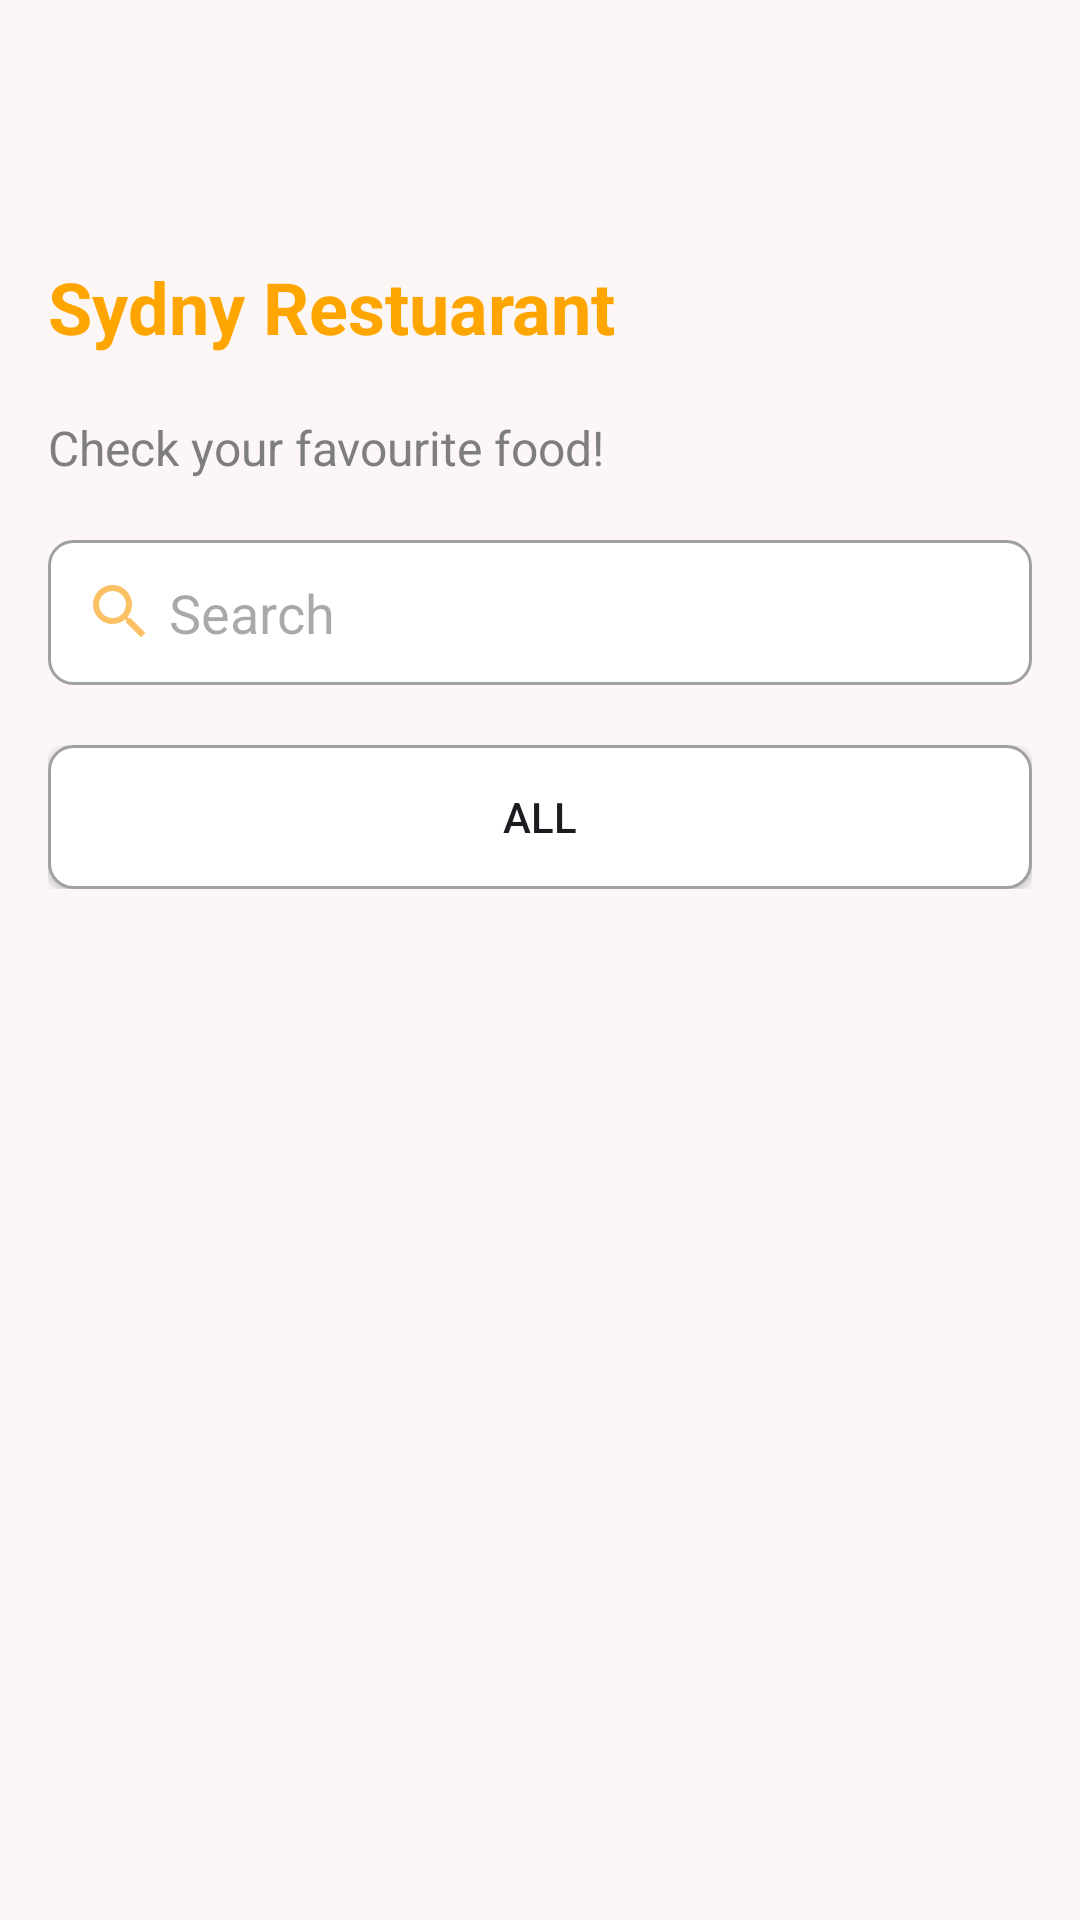

This screen was rendered from an Android layout file. Write that file and the resources it references.
<!-- AndroidManifest.xml: application theme Theme.SydnyRestaurant -->
<!-- res/layout/fragment_home.xml -->
<?xml version="1.0" encoding="utf-8"?>
<LinearLayout xmlns:android="http://schemas.android.com/apk/res/android"
    xmlns:tools="http://schemas.android.com/tools"
    android:layout_width="match_parent"
    android:layout_height="match_parent"
    android:background="@color/background"
    android:orientation="vertical"
    android:padding="16dp"
    tools:context=".HomeFragment">

    <TextView
        android:id="@+id/title"
        android:layout_width="wrap_content"
        android:layout_height="wrap_content"
        android:layout_marginTop="70dp"
        android:text="Sydny Restuarant"
        android:textColor="@color/orange"
        android:textSize="24sp"
        android:textStyle="bold" />

    <TextView
        android:id="@+id/subtitle"
        android:layout_width="wrap_content"
        android:layout_height="wrap_content"
        android:layout_marginTop="20dp"
        android:text="Check your favourite food!"
        android:textColor="#7E7E7E"
        android:textSize="16sp" />

    <EditText
        android:id="@+id/search_box"
        android:layout_width="match_parent"
        android:layout_height="wrap_content"
        android:layout_marginTop="20dp"
        android:background="@drawable/edit_text_background"
        android:hint=" Search"
        android:drawableStart="@drawable/baseline_search_24"
        android:padding="12dp"
        />

    <LinearLayout
        android:layout_width="match_parent"
        android:layout_height="wrap_content"
        android:layout_marginTop="20dp"
        android:orientation="horizontal">

        <Button
            android:layout_width="0dp"
            android:layout_height="wrap_content"
            android:layout_weight="1"
            android:background="@drawable/edit_text_background"
            android:text="All" />

    </LinearLayout>

    <LinearLayout
        android:layout_width="match_parent"
        android:layout_height="match_parent"
        android:layout_marginTop="20dp"
        android:background="@color/background"
        android:orientation="vertical">

        <GridView
            android:id="@+id/grid_view"
            android:layout_width="match_parent"
            android:layout_height="match_parent"
            android:columnCount="2"
            android:layout_margin="10dp"
            android:horizontalSpacing="10dp"
            android:numColumns="2"
            android:rowCount="3"
            android:scrollbars="none"
            android:verticalSpacing="10dp" />
    </LinearLayout>


</LinearLayout>
<!-- resources referenced by this layout -->
<resources>
  <color name="background">#fcf7f6</color>
  <color name="orange">#FFA500</color>
  <!-- drawable baseline_search_24 (drawable) -->
  <vector xmlns:android="http://schemas.android.com/apk/res/android" android:height="24dp" android:tint="#FCC065" android:viewportHeight="24" android:viewportWidth="24" android:width="24dp">
        
      <path android:fillColor="@android:color/white" android:pathData="M15.5,14h-0.79l-0.28,-0.27C15.41,12.59 16,11.11 16,9.5 16,5.91 13.09,3 9.5,3S3,5.91 3,9.5 5.91,16 9.5,16c1.61,0 3.09,-0.59 4.23,-1.57l0.27,0.28v0.79l5,4.99L20.49,19l-4.99,-5zM9.5,14C7.01,14 5,11.99 5,9.5S7.01,5 9.5,5 14,7.01 14,9.5 11.99,14 9.5,14z"/>
      
  </vector>
  <!-- drawable edit_text_background (drawable) -->
  <?xml version="1.0" encoding="utf-8"?>
  <shape xmlns:android="http://schemas.android.com/apk/res/android"
      android:shape="rectangle">
      <solid android:color="#FFFFFF"/>
      <corners android:radius="8dp"/>
      <stroke
          android:width="1dp"
          android:color="#A0A0A0"/>
  </shape>
  <style name="Theme.SydnyRestaurant" parent="Base.Theme.SydnyRestaurant">
          <item name="colorPrimary">@color/orange</item>
          <item name="colorPrimaryDark">@color/orange</item>
          <item name="colorAccent">@color/blue</item>
      </style>
  <style name="Base.Theme.SydnyRestaurant" parent="Theme.Material3.DayNight.NoActionBar">
          
          
      </style>
  <color name="blue">#0057FF</color>
</resources>
